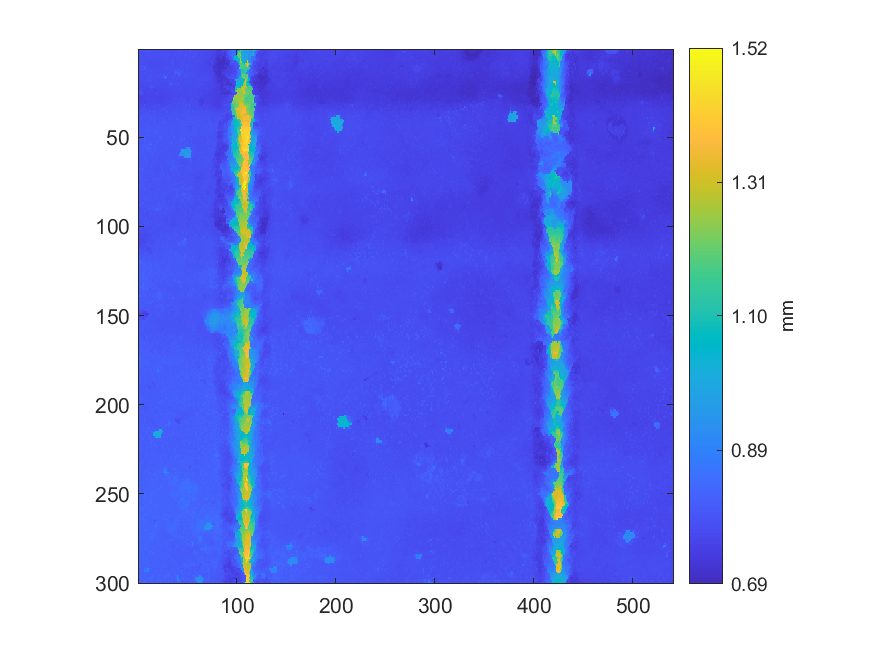

The table this chart was drawn from, first rows:
0.783981601580656, 0.7854193421359, 0.791160609545309, 0.792620648167155, 0.783447417463367, 0.782742604662515, 0.782761994285648, 0.782750360511768, 0.783571511051412, 0.783551151947123, 0.783764437801576, 0.783528853880521, 0.781432835619943, 0.780791039094271, 0.780866658624487, 0.780264610826235, 0.780385795970811, 0.781163319858407, 0.779640264961382, 0.779533622034156, 0.78029466474209, 0.779776961804463, 0.779247625092958, 0.779635417555599
0.781, 0.7901, 0.7806, 0.7797, 0.7823, 0.7787, 0.7798, 0.7781, 0.7864, 0.7808, 0.7933, 0.7805, 0.7798, 0.7832, 0.7778, 0.7789, 0.7778, 0.7773, 0.7761, 0.7789, 0.7767, 0.7769, 0.7777, 0.7774
0.7771, 0.7786, 0.7784, 0.7784, 0.7793, 0.7776, 0.7783, 0.7796, 0.7899, 0.779, 0.7785, 0.7779, 0.7782, 0.7805, 0.7772, 0.7758, 0.799, 0.7789, 0.7772, 0.7752, 0.7743, 0.7734, 0.7815, 0.7818
0.7817, 0.7774, 0.7928, 0.7765, 0.7832, 0.7757, 0.7764, 0.7776, 0.7753, 0.7788, 0.7809, 0.7798, 0.7805, 0.7764, 0.777, 0.7742, 0.7802, 0.7793, 0.7831, 0.7736, 0.7731, 0.7737, 0.7736, 0.7724
0.7777, 0.7749, 0.7841, 0.7769, 0.7759, 0.7769, 0.7779, 0.777, 0.7772, 0.7773, 0.7773, 0.7828, 0.7793, 0.7765, 0.7748, 0.777, 0.7713, 0.7759, 0.7743, 0.7743, 0.78, 0.7725, 0.7706, 0.7701
0.7781, 0.78, 0.7744, 0.778, 0.7804, 0.7792, 0.779, 0.7765, 0.7742, 0.7739, 0.7728, 0.772, 0.7793, 0.7736, 0.7716, 0.7715, 0.7799, 0.77, 0.7756, 0.7735, 0.7702, 0.7792, 0.7716, 0.7694
0.7768, 0.7773, 0.7776, 0.7787, 0.7829, 0.7753, 0.7751, 0.783, 0.7714, 0.7731, 0.7771, 0.778, 0.7795, 0.7683, 0.7792, 0.7762, 0.7737, 0.7692, 0.77, 0.7743, 0.7745, 0.7676, 0.7744, 0.7743
0.7796, 0.777, 0.7795, 0.7917, 0.7827, 0.7735, 0.7738, 0.7743, 0.7746, 0.7686, 0.7706, 0.7739, 0.7724, 0.7702, 0.7671, 0.7741, 0.7683, 0.7676, 0.7668, 0.7724, 0.7686, 0.7694, 0.7678, 0.7672
0.7795, 0.7799, 0.7782, 0.7763, 0.7768, 0.7739, 0.775, 0.7776, 0.7794, 0.7715, 0.7686, 0.7691, 0.7677, 0.7696, 0.7699, 0.7673, 0.7802, 0.7644, 0.7743, 0.7739, 0.7726, 0.7735, 0.7751, 0.7701
0.7869, 0.779, 0.7796, 0.791, 0.7899, 0.7893, 0.7891, 0.7823, 0.7751, 0.788, 0.7807, 0.7715, 0.7713, 0.7733, 0.771, 0.7701, 0.7676, 0.7665, 0.7671, 0.7692, 0.7667, 0.7677, 0.7844, 0.7694
0.7792, 0.7792, 0.7788, 0.799, 0.7775, 0.7767, 0.8169, 0.7979, 0.7797, 0.7858, 0.7789, 0.7796, 0.7781, 0.7668, 0.7724, 0.7687, 0.768, 0.7728, 0.7693, 0.7746, 0.7741, 0.7666, 0.7684, 0.767
0.7799, 0.7803, 0.7797, 0.7789, 0.7971, 0.7998, 0.787, 0.7881, 0.777, 0.8003, 0.7734, 0.7799, 0.7791, 0.7764, 0.7803, 0.7684, 0.7689, 0.7711, 0.7703, 0.7724, 0.7819, 0.7699, 0.771, 0.7666
0.7778, 0.7776, 0.778, 0.7784, 0.7794, 0.7788, 0.7778, 0.7761, 0.7867, 0.7778, 0.7741, 0.7768, 0.7812, 0.7768, 0.7706, 0.7708, 0.7721, 0.7794, 0.7745, 0.7733, 0.7701, 0.7696, 0.7703, 0.7688
0.7842, 0.7797, 0.7778, 0.7771, 0.7777, 0.7764, 0.7958, 0.7733, 0.775, 0.7741, 0.7751, 0.774, 0.7756, 0.7774, 0.7738, 0.7742, 0.7752, 0.7765, 0.7762, 0.7783, 0.7737, 0.7797, 0.7801, 0.773
0.775, 0.775, 0.7762, 0.776, 0.775, 0.7746, 0.776, 0.776, 0.7742, 0.7732, 0.7739, 0.7763, 0.7857, 0.7739, 0.7744, 0.7731, 0.7729, 0.7736, 0.7773, 0.7737, 0.7816, 0.7731, 0.786, 0.7831
0.7745, 0.7742, 0.7797, 0.7733, 0.7752, 0.7748, 0.7745, 0.7734, 0.777, 0.7826, 0.7748, 0.7746, 0.7869, 0.7897, 0.7724, 0.7744, 0.7734, 0.7744, 0.7722, 0.7959, 0.7755, 0.7823, 0.7729, 0.7723
0.7734, 0.7734, 0.7741, 0.7742, 0.7877, 0.7731, 0.7739, 0.7752, 0.7739, 0.782, 0.7892, 0.7754, 0.7762, 0.7739, 0.7827, 0.7701, 0.776, 0.7707, 0.7713, 0.772, 0.7708, 0.772, 0.7719, 0.7747
0.7713, 0.7713, 0.7724, 0.783, 0.7833, 0.772, 0.7764, 0.77, 0.7731, 0.7916, 0.7843, 0.7747, 0.7846, 0.7845, 0.7699, 0.7715, 0.771, 0.7717, 0.771, 0.7704, 0.7696, 0.7694, 0.7693, 0.77
0.7698, 0.7691, 0.7692, 0.7688, 0.7676, 0.7679, 0.7662, 0.7741, 0.7708, 0.7703, 0.7716, 0.7705, 0.7903, 0.7692, 0.7688, 0.7694, 0.7688, 0.7685, 0.7706, 0.7692, 0.7693, 0.7691, 0.768, 0.7702
0.7684, 0.7684, 0.769, 0.768, 0.7674, 0.7726, 0.7669, 0.7691, 0.7682, 0.7668, 0.767, 0.7721, 0.7732, 0.7687, 0.7668, 0.7668, 0.7679, 0.7723, 0.7737, 0.7739, 0.7682, 0.7837, 0.7651, 0.7666
0.7652, 0.7633, 0.7672, 0.7651, 0.765, 0.7674, 0.7954, 0.7663, 0.765, 0.7636, 0.7634, 0.7763, 0.7678, 0.7867, 0.7766, 0.7767, 0.7747, 0.7676, 0.7658, 0.7651, 0.7645, 0.7681, 0.774, 0.7625
0.7675, 0.7658, 0.7686, 0.7638, 0.7659, 0.7653, 0.7646, 0.7645, 0.7662, 0.7663, 0.7668, 0.7663, 0.78, 0.7966, 0.7769, 0.7863, 0.7654, 0.7661, 0.765, 0.7638, 0.763, 0.7661, 0.767, 0.7641
0.7637, 0.7623, 0.7612, 0.7738, 0.767, 0.7665, 0.7678, 0.7638, 0.7629, 0.7627, 0.7626, 0.7635, 0.7739, 0.7699, 0.7618, 0.7618, 0.763, 0.7506, 0.7713, 0.7621, 0.7599, 0.7615, 0.7615, 0.7606
0.7643, 0.7944, 0.7671, 0.7666, 0.7662, 0.7572, 0.7592, 0.7607, 0.7613, 0.761, 0.7614, 0.7696, 0.7608, 0.7628, 0.7617, 0.7613, 0.7622, 0.7344, 0.7656, 0.7615, 0.762, 0.7661, 0.7628, 0.7595
0.7882, 0.7842, 0.7759, 0.8105, 0.7668, 0.7674, 0.7586, 0.7579, 0.7602, 0.7712, 0.7569, 0.7598, 0.7587, 0.7607, 0.7593, 0.7578, 0.7582, 0.7613, 0.7775, 0.7681, 0.7594, 0.7563, 0.7548, 0.765
0.7742, 0.7737, 0.7739, 0.7738, 0.7601, 0.76, 0.7568, 0.7562, 0.7564, 0.7598, 0.7591, 0.758, 0.7574, 0.757, 0.7572, 0.7586, 0.759, 0.7785, 0.7627, 0.7638, 0.7677, 0.7575, 0.7559, 0.7559
0.7541, 0.753, 0.7568, 0.7557, 0.7533, 0.7532, 0.7543, 0.7557, 0.7577, 0.7587, 0.7574, 0.757, 0.7576, 0.7587, 0.7585, 0.7584, 0.7591, 0.7634, 0.7543, 0.7532, 0.7546, 0.7566, 0.7505, 0.7508
0.7557, 0.7554, 0.7542, 0.7521, 0.7508, 0.7519, 0.7542, 0.76, 0.7621, 0.7578, 0.7598, 0.7573, 0.7577, 0.7603, 0.7636, 0.7561, 0.7568, 0.7607, 0.7564, 0.7545, 0.7538, 0.7521, 0.7504, 0.7523
0.7533, 0.7519, 0.7524, 0.7511, 0.7573, 0.7601, 0.7537, 0.7523, 0.7542, 0.7557, 0.7633, 0.763, 0.7568, 0.758, 0.7601, 0.7589, 0.758, 0.7577, 0.7566, 0.7548, 0.7636, 0.7532, 0.7524, 0.7526
0.76, 0.7625, 0.7529, 0.7531, 0.7547, 0.7559, 0.7524, 0.7518, 0.7526, 0.7582, 0.7576, 0.7679, 0.7601, 0.7584, 0.766, 0.7596, 0.7596, 0.7602, 0.7608, 0.7637, 0.7591, 0.7591, 0.7533, 0.7529
0.7567, 0.7595, 0.7598, 0.7607, 0.7604, 0.7564, 0.7574, 0.7608, 0.7619, 0.7598, 0.7578, 0.7583, 0.769, 0.7639, 0.7616, 0.7795, 0.7599, 0.7613, 0.7621, 0.7587, 0.7625, 0.757, 0.7585, 0.7573
0.7563, 0.7615, 0.7628, 0.7611, 0.7595, 0.7597, 0.7939, 0.7625, 0.7605, 0.7722, 0.76, 0.7596, 0.7656, 0.7698, 0.7684, 0.7697, 0.7697, 0.7673, 0.7685, 0.7678, 0.7735, 0.7734, 0.7662, 0.7607
0.7614, 0.7634, 0.7656, 0.7628, 0.7631, 0.7679, 0.7671, 0.765, 0.7645, 0.763, 0.7624, 0.7722, 0.7661, 0.7664, 0.7734, 0.7686, 0.7755, 0.77, 0.7693, 0.7683, 0.7657, 0.7637, 0.7669, 0.7632
0.7682, 0.7682, 0.7664, 0.7801, 0.7748, 0.7808, 0.7811, 0.7731, 0.7717, 0.7704, 0.7811, 0.773, 0.7727, 0.7678, 0.7687, 0.7735, 0.7733, 0.7672, 0.7697, 0.7716, 0.7736, 0.7692, 0.7697, 0.7757
0.7845, 0.7771, 0.7778, 0.775, 0.7913, 0.7729, 0.7738, 0.7742, 0.7768, 0.776, 0.7793, 0.7899, 0.7899, 0.7726, 0.7733, 0.776, 0.7883, 0.7779, 0.7766, 0.7766, 0.7729, 0.7826, 0.7719, 0.7805
0.7747, 0.7971, 0.778, 0.7782, 0.783, 0.779, 0.7776, 0.7772, 0.7938, 0.7948, 0.7805, 0.782, 0.7857, 0.7802, 0.7809, 0.7813, 0.8001, 0.78, 0.7795, 0.7808, 0.7749, 0.7843, 0.7819, 0.7793
0.7926, 0.7859, 0.7772, 0.784, 0.7867, 0.7878, 0.7809, 0.7923, 0.7946, 0.7853, 0.7878, 0.7851, 0.7846, 0.7851, 0.7826, 0.784, 0.7842, 0.7839, 0.7804, 0.7799, 0.7794, 0.7799, 0.7804, 0.8006
0.788, 0.7863, 0.7835, 0.7983, 0.7963, 0.7963, 0.7951, 0.7941, 0.8051, 0.7858, 0.8042, 0.7893, 0.7864, 0.7893, 0.7894, 0.7879, 0.8099, 0.7869, 0.7848, 0.785, 0.7887, 0.7849, 0.7837, 0.7825
0.7881, 0.7886, 0.7895, 0.8105, 0.7883, 0.7899, 0.7908, 0.7907, 0.7941, 0.7884, 0.7875, 0.7872, 0.8033, 0.7903, 0.7936, 0.7931, 0.7916, 0.7913, 0.7901, 0.7903, 0.7889, 0.7864, 0.7865, 0.7894
0.7913, 0.7904, 0.7901, 0.7937, 0.7936, 0.7903, 0.7906, 0.7934, 0.7961, 0.7975, 0.7903, 0.7911, 0.7902, 0.8064, 0.792, 0.7915, 0.7898, 0.7894, 0.7896, 0.789, 0.7874, 0.7892, 0.7867, 0.7866
0.7966, 0.7974, 0.7932, 0.7939, 0.7893, 0.7906, 0.793, 0.7907, 0.7943, 0.794, 0.7948, 0.7942, 0.7928, 0.7944, 0.7939, 0.7939, 0.8145, 0.7906, 0.7903, 0.793, 0.7951, 0.7903, 0.7903, 0.8023
0.7935, 0.7927, 0.7973, 0.7973, 0.7967, 0.7981, 0.7916, 0.7931, 0.8018, 0.8028, 0.7958, 0.7937, 0.7939, 0.7956, 0.795, 0.7946, 0.8066, 0.8063, 0.7928, 0.7926, 0.7999, 0.7919, 0.7924, 0.8031
0.7957, 0.7945, 0.7937, 0.7995, 0.7954, 0.7946, 0.8008, 0.7998, 0.7977, 0.7976, 0.7997, 0.7957, 0.796, 0.7943, 0.7941, 0.795, 0.7951, 0.7963, 0.7952, 0.7946, 0.795, 0.8111, 0.7938, 0.7933
0.7968, 0.7947, 0.7945, 0.8044, 0.7913, 0.7917, 0.7932, 0.7962, 0.7948, 0.7982, 0.8001, 0.7993, 0.7979, 0.7968, 0.7969, 0.7966, 0.7953, 0.7981, 0.7989, 0.797, 0.7966, 0.797, 0.8143, 0.798
0.8013, 0.8008, 0.797, 0.7965, 0.7982, 0.7907, 0.7911, 0.803, 0.7944, 0.8025, 0.8035, 0.7968, 0.7968, 0.7983, 0.8114, 0.7961, 0.7977, 0.7974, 0.7989, 0.8008, 0.7988, 0.7985, 0.7988, 0.7966
0.8019, 0.8002, 0.7999, 0.8012, 0.8044, 0.8037, 0.7968, 0.7965, 0.8002, 0.8065, 0.8069, 0.8038, 0.8011, 0.7975, 0.7977, 0.7972, 0.8004, 0.7995, 0.8129, 0.797, 0.7975, 0.7998, 0.8063, 0.7955
0.8021, 0.8009, 0.7948, 0.8014, 0.7978, 0.7964, 0.8, 0.8019, 0.8014, 0.7974, 0.8012, 0.7993, 0.8139, 0.8003, 0.7998, 0.8061, 0.7996, 0.7998, 0.8238, 0.8001, 0.7975, 0.797, 0.7984, 0.7985
0.7991, 0.7972, 0.796, 0.7958, 0.8062, 0.8075, 0.798, 0.8014, 0.7969, 0.797, 0.7975, 0.7976, 0.7993, 0.7995, 0.7997, 0.7993, 0.8004, 0.8023, 0.8109, 0.7977, 0.7977, 0.8066, 0.7981, 0.798
0.8023, 0.7986, 0.801, 0.801, 0.8021, 0.7992, 0.8002, 0.8038, 0.8013, 0.7984, 0.8171, 0.8063, 0.8, 0.8029, 0.7992, 0.7981, 0.7985, 0.7976, 0.7966, 0.7964, 0.8104, 0.7973, 0.7994, 0.7977
0.7992, 0.8003, 0.8011, 0.8081, 0.81, 0.8003, 0.7999, 0.7988, 0.7975, 0.7977, 0.7972, 0.7969, 0.7968, 0.7967, 0.7976, 0.7999, 0.8072, 0.7978, 0.7983, 0.7987, 0.7986, 0.8144, 0.8152, 0.8008
0.804, 0.8026, 0.8014, 0.8012, 0.8001, 0.8143, 0.8146, 0.8016, 0.7985, 0.7978, 0.7989, 0.8073, 0.7971, 0.7967, 0.7964, 0.7964, 0.7962, 0.7959, 0.7962, 0.7964, 0.8027, 0.8042, 0.8097, 0.7972
0.8016, 0.8019, 0.8002, 0.7993, 0.7994, 0.8028, 0.8097, 0.8096, 0.8001, 0.8011, 0.8007, 0.7969, 0.8001, 0.7997, 0.7975, 0.7963, 0.7963, 0.8075, 0.8004, 0.8076, 0.7994, 0.797, 0.7969, 0.7966
0.8011, 0.8023, 0.8012, 0.8011, 0.8029, 0.8004, 0.797, 0.8003, 0.8011, 0.8008, 0.8003, 0.8068, 0.8068, 0.8013, 0.8033, 0.7994, 0.7979, 0.7965, 0.797, 0.7966, 0.7965, 0.797, 0.7958, 0.7961
0.8441, 0.8016, 0.8008, 0.8015, 0.8006, 0.7973, 0.8041, 0.8062, 0.8, 0.8004, 0.8105, 0.8203, 0.8198, 0.8432, 0.8005, 0.7997, 0.8001, 0.797, 0.8036, 0.7972, 0.7968, 0.7997, 0.7951, 0.7965
0.8003, 0.8063, 0.801, 0.8005, 0.8002, 0.8007, 0.8018, 0.8104, 0.8119, 0.8028, 0.8023, 0.8015, 0.8015, 0.8007, 0.8003, 0.8011, 0.7999, 0.7997, 0.7973, 0.7964, 0.7963, 0.7939, 0.7941, 0.7897
0.8013, 0.8004, 0.8007, 0.8007, 0.8003, 0.8009, 0.8019, 0.8017, 0.8014, 0.8358, 0.8326, 0.8009, 0.8179, 0.8011, 0.7996, 0.7993, 0.8162, 0.8005, 0.8003, 0.7946, 0.7932, 0.8033, 0.7878, 0.793
0.8088, 0.7997, 0.7997, 0.8007, 0.7998, 0.801, 0.8017, 0.8022, 0.8037, 0.8079, 0.8073, 0.8176, 0.8026, 0.8012, 0.7991, 0.7973, 0.8008, 0.8009, 0.7948, 0.7952, 0.7948, 0.7972, 0.7964, 0.7967
0.8181, 0.8016, 0.8, 0.8001, 0.8008, 0.8021, 0.8014, 0.8021, 0.8018, 0.8013, 0.8015, 0.8076, 0.8065, 0.8004, 0.8, 0.8023, 0.7937, 0.8032, 0.8042, 0.7902, 0.7908, 0.7896, 0.7891, 0.7881
0.8105, 0.8111, 0.7995, 0.8007, 0.8, 0.7985, 0.7987, 0.7986, 0.7989, 0.7995, 0.7985, 0.797, 0.8012, 0.8002, 0.8002, 0.7936, 0.7917, 0.7917, 0.794, 0.798, 0.7988, 0.7889, 0.7887, 0.7885
0.8034, 0.7995, 0.7999, 0.7995, 0.7987, 0.7986, 0.7994, 0.8062, 0.8113, 0.798, 0.7973, 0.7971, 0.7961, 0.7946, 0.8015, 0.804, 0.7906, 0.7909, 0.794, 0.7907, 0.7882, 0.7897, 0.7905, 0.7969
0.7997, 0.7992, 0.7983, 0.7983, 0.7972, 0.7961, 0.8039, 0.8063, 0.8061, 0.7943, 0.7946, 0.794, 0.8058, 0.8007, 0.7927, 0.7928, 0.7935, 0.7919, 0.7906, 0.7942, 0.7901, 0.7849, 0.7851, 0.784
... 239 more rows
